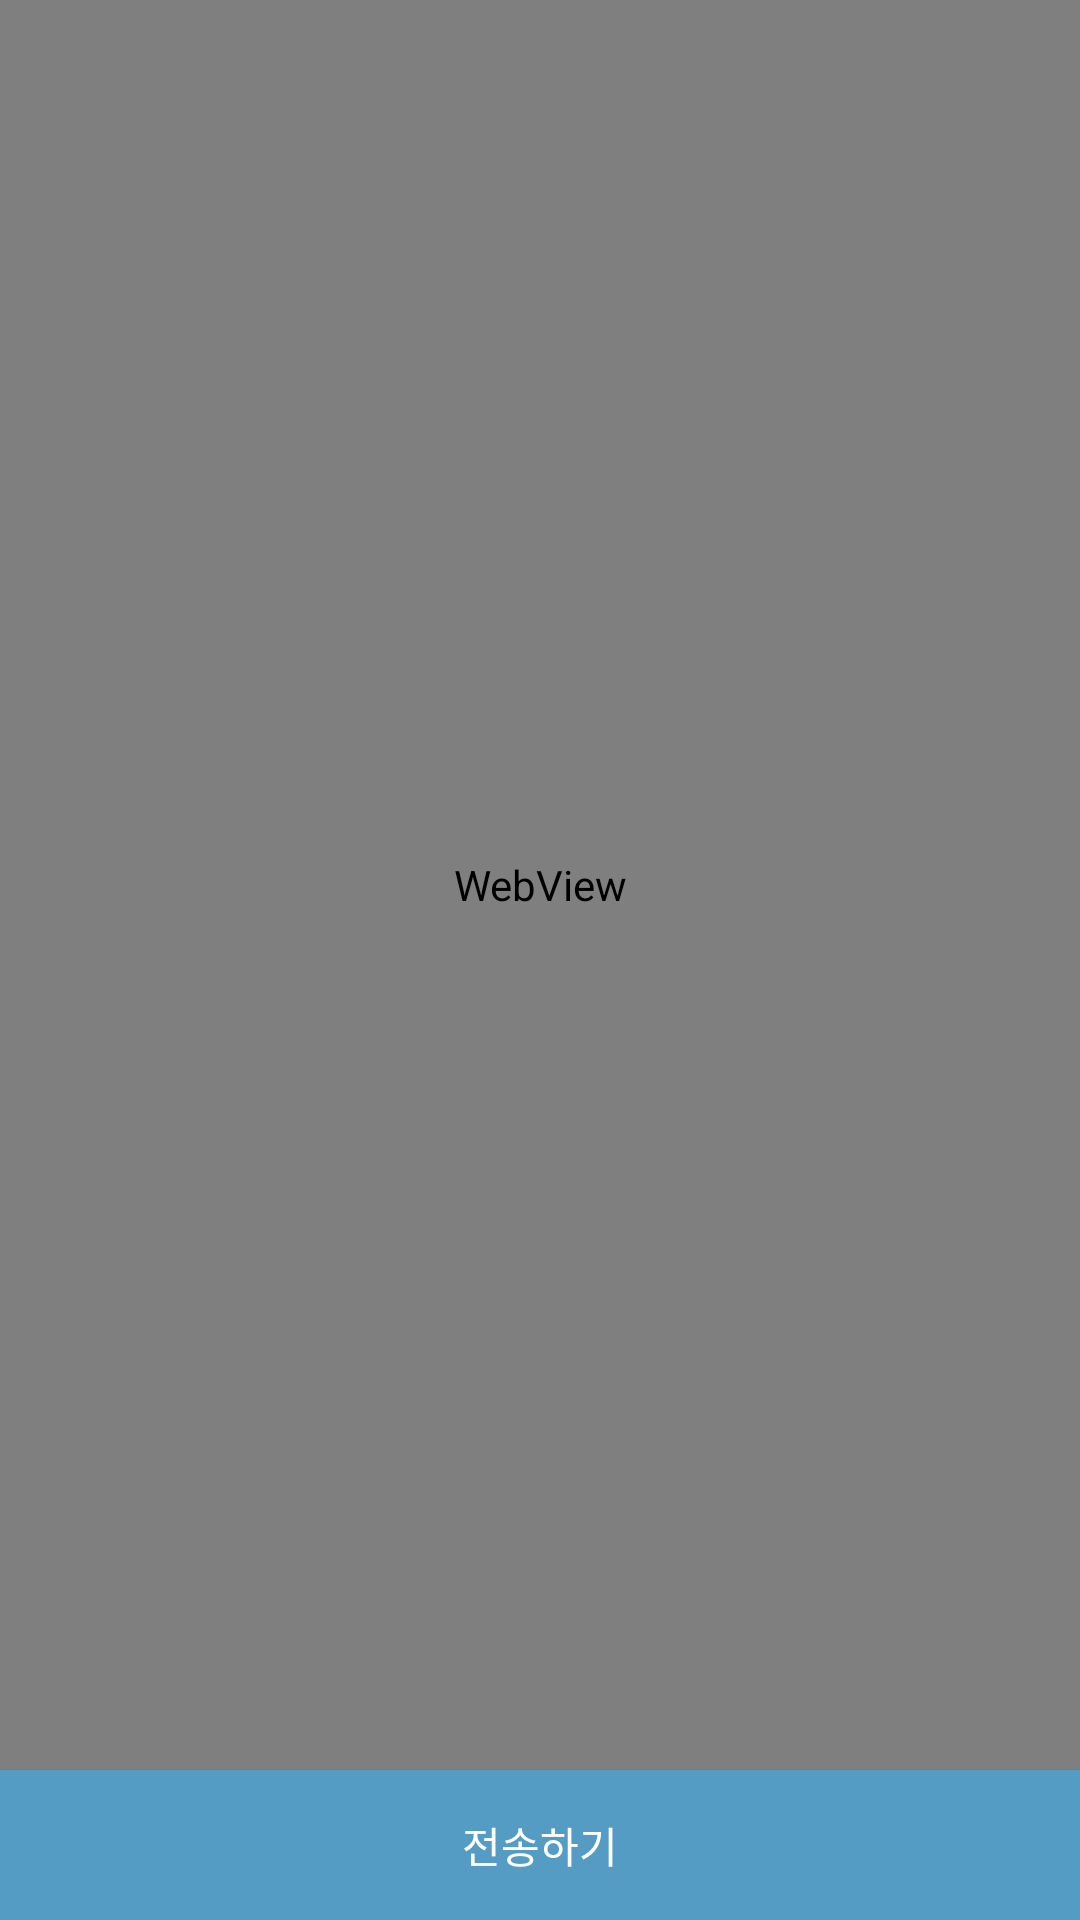

Here is an Android app screen rendered from its layout file. Give the layout XML and the strings, colors and styles it references.
<!-- AndroidManifest.xml: application theme AppTheme -->
<!-- res/layout/activity_main.xml -->
<?xml version="1.0" encoding="utf-8"?>
<RelativeLayout
    xmlns:android="http://schemas.android.com/apk/res/android"
    xmlns:app="http://schemas.android.com/apk/res-auto"
    xmlns:tools="http://schemas.android.com/tools"
    android:layout_width="match_parent"
    android:layout_height="match_parent"
    tools:context=".MainActivity">


   <Button
       android:id="@+id/btn_send_email"
       android:layout_width="match_parent"
       android:layout_height="50dp"
       android:layout_alignParentBottom="true"
       android:background="@color/colorPrimary"
       android:textColor="@color/white"
       android:text="전송하기"/>




   <WebView
       android:id="@+id/webview"
       android:layout_above="@id/btn_send_email"
       android:layout_width="match_parent"
       android:layout_height="match_parent"/>

</RelativeLayout>
<!-- resources referenced by this layout -->
<resources>
  <color name="colorPrimary">#559CC5</color>
  <color name="white">#ffffff</color>
  <style name="AppTheme" parent="Theme.AppCompat.Light.DarkActionBar">
          
          <item name="colorPrimary">@color/colorPrimary</item>
          <item name="colorPrimaryDark">@color/colorPrimaryDark</item>
          <item name="colorAccent">@color/colorAccent</item>
      </style>
  <color name="colorPrimaryDark">#63A3CA</color>
  <color name="colorAccent">#D81B60</color>
</resources>
